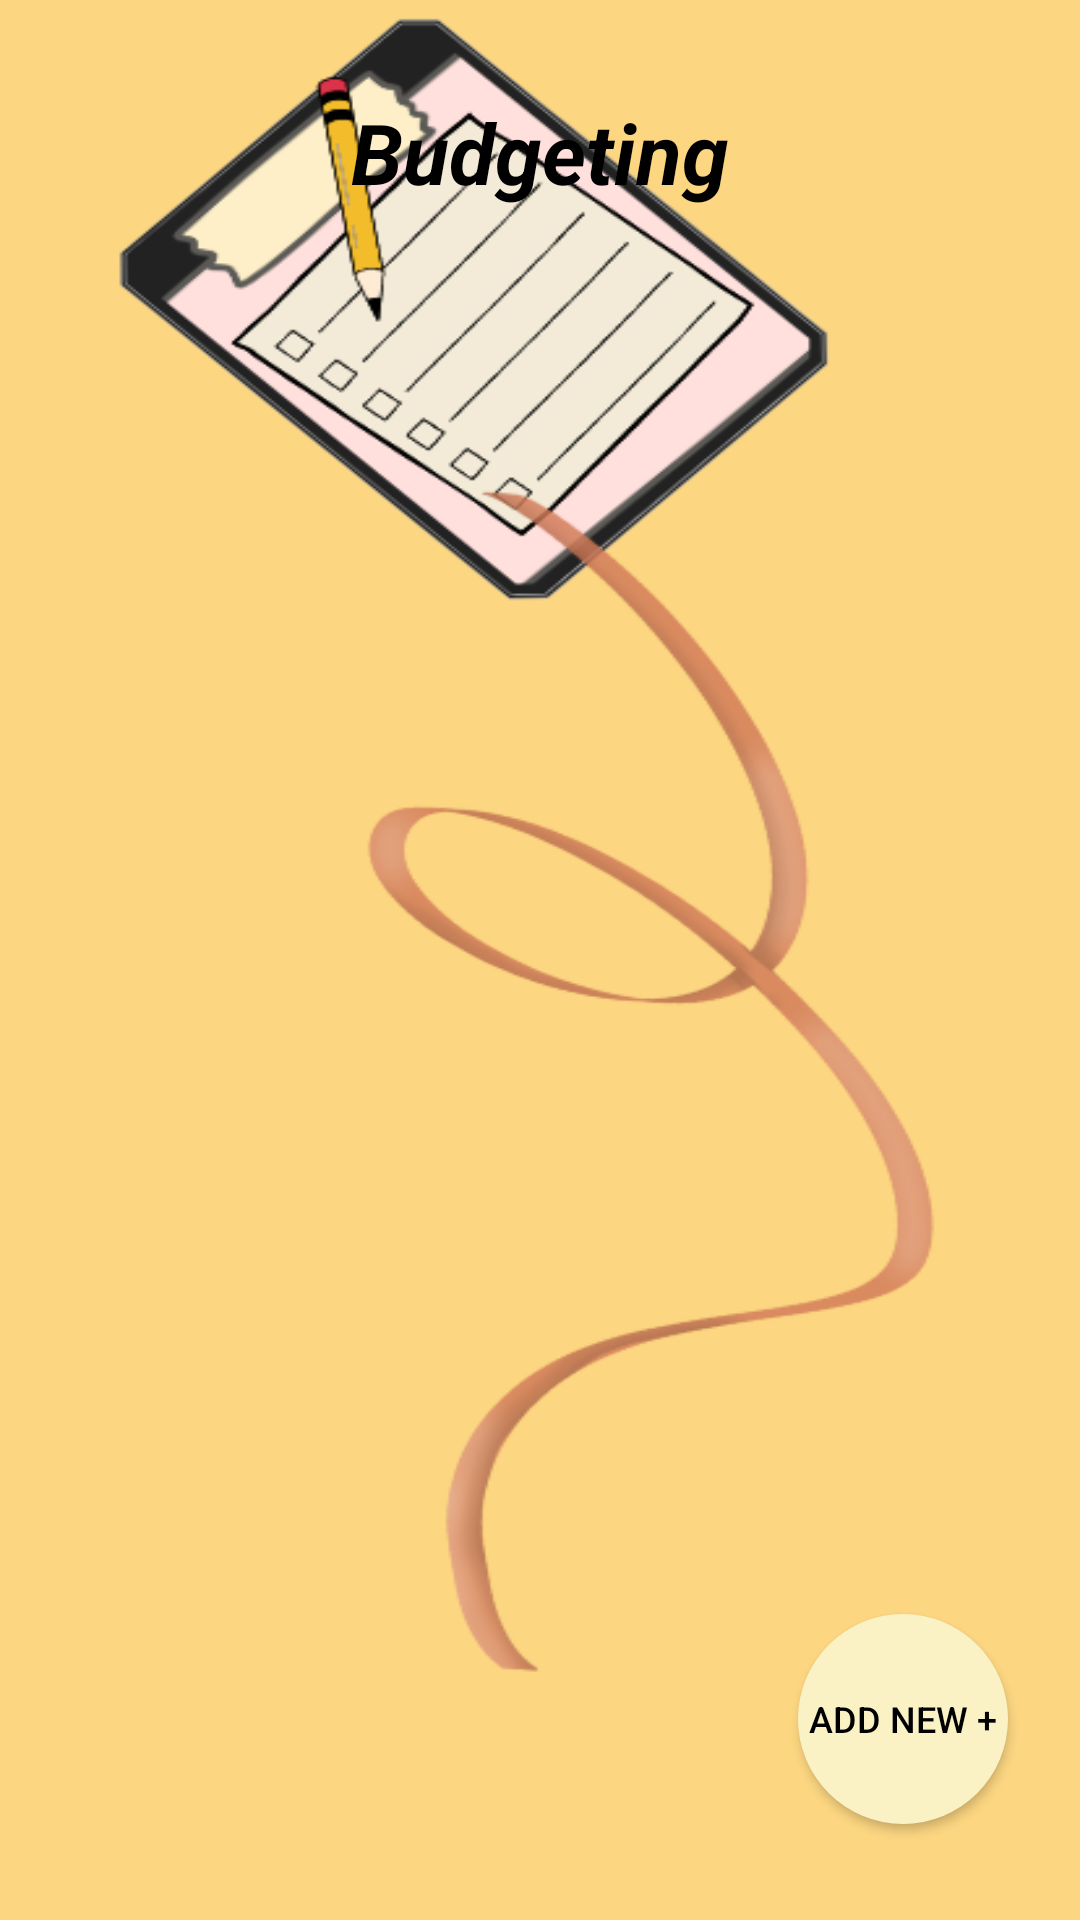

Here is an Android app screen rendered from its layout file. Give the layout XML and the strings, colors and styles it references.
<!-- AndroidManifest.xml: application theme Theme.RamosProject -->
<!-- res/layout/activity_dashboard.xml -->
<?xml version="1.0" encoding="utf-8"?>
<androidx.constraintlayout.widget.ConstraintLayout xmlns:android="http://schemas.android.com/apk/res/android"
    xmlns:app="http://schemas.android.com/apk/res-auto"
    xmlns:tools="http://schemas.android.com/tools"
    android:id="@+id/main"
    android:layout_width="match_parent"
    android:layout_height="match_parent"
    android:background="@drawable/img_background"
    tools:context=".DashboardActivity">

    
    <TextView
        android:id="@+id/TextView"
        android:layout_width="wrap_content"
        android:layout_height="wrap_content"
        android:text="Budgeting"
        android:textSize="28sp"
        android:textStyle="bold|italic"
        android:textColor="@android:color/black"
        android:layout_marginTop="32dp"
        app:layout_constraintTop_toTopOf="parent"
        app:layout_constraintStart_toStartOf="parent"
        app:layout_constraintEnd_toEndOf="parent"
        android:gravity="center"/>

    
    <TextView
        android:id="@+id/Textbudget"
        android:layout_width="wrap_content"
        android:layout_height="wrap_content"
        android:text=""
        android:textSize="20sp"
        android:textStyle="bold"
        android:textColor="@android:color/black"
        android:layout_marginTop="100dp"
        app:layout_constraintTop_toBottomOf="@id/TextView"
        app:layout_constraintStart_toStartOf="parent"
        app:layout_constraintEnd_toEndOf="parent"
        android:gravity="center"/>

    
    <androidx.recyclerview.widget.RecyclerView
        android:id="@+id/recyclerViewNotes"
        android:layout_width="0dp"
        android:layout_height="0dp"
        android:layout_marginTop="24dp"
        android:layout_marginBottom="100dp"
        android:paddingStart="16dp"
        android:paddingEnd="16dp"
        app:layout_constraintTop_toBottomOf="@id/Textbudget"
        app:layout_constraintBottom_toTopOf="@id/button_add_new"
        app:layout_constraintStart_toStartOf="parent"
        app:layout_constraintEnd_toEndOf="parent"
        tools:listitem="@layout/item_note" />

    
    <androidx.appcompat.widget.AppCompatButton
        android:id="@+id/button_add_new"
        android:layout_width="70dp"
        android:layout_height="70dp"
        android:layout_marginEnd="24dp"
        android:layout_marginBottom="32dp"
        android:background="@drawable/bg_circle"
        android:text="ADD NEW +"
        android:textColor="@color/black"
        android:textAllCaps="true"
        android:textSize="12sp"

        app:layout_constraintBottom_toBottomOf="parent"
        app:layout_constraintEnd_toEndOf="parent"/>




</androidx.constraintlayout.widget.ConstraintLayout>
<!-- res/layout/item_note.xml (included above) -->
<?xml version="1.0" encoding="utf-8"?>
<androidx.cardview.widget.CardView xmlns:android="http://schemas.android.com/apk/res/android"
    android:layout_width="match_parent"
    android:layout_height="wrap_content"
    android:layout_margin="8dp"
    android:elevation="4dp"
    android:padding="16dp"
    android:radius="8dp"
    android:background="@android:color/white">

    <LinearLayout
        android:layout_width="match_parent"
        android:layout_height="wrap_content"
        android:orientation="vertical"
        android:padding="8dp">

        <TextView
            android:id="@+id/inputTitle"
            android:layout_width="wrap_content"
            android:layout_height="wrap_content"
            android:text="Title"
            android:textStyle="bold"
            android:textSize="18sp"
            android:textColor="#000000" />

        <TextView
            android:id="@+id/Name"
            android:layout_width="wrap_content"
            android:layout_height="wrap_content"
            android:text="Name"
            android:textSize="14sp"
            android:textColor="#444444"
            android:layout_marginTop="4dp" />

        <TextView
            android:id="@+id/Days_of_School"
            android:layout_width="wrap_content"
            android:layout_height="wrap_content"
            android:text="Days"
            android:textSize="14sp"
            android:textColor="#444444"
            android:layout_marginTop="2dp" />

        <TextView
            android:id="@+id/Description"
            android:layout_width="wrap_content"
            android:layout_height="wrap_content"
            android:text="Description"
            android:textSize="14sp"
            android:textColor="#444444"
            android:layout_marginTop="2dp" />

    </LinearLayout>

</androidx.cardview.widget.CardView>
<!-- resources referenced by this layout -->
<resources>
  <!-- drawable bg_circle (drawable) -->
  <?xml version="1.0" encoding="utf-8"?>
  <shape xmlns:android="http://schemas.android.com/apk/res/android">
  <solid android:color="#FAF2C5"/>
      <corners android:radius="600dp"/>
  
  
  </shape>
  <!-- drawable img_background: png bitmap (drawable, 70834 bytes) -->
  <style name="Theme.RamosProject" parent="Base.Theme.RamosProject" />
  <style name="Base.Theme.RamosProject" parent="Theme.Material3.DayNight.NoActionBar">
          
          
      </style>
  <!-- not gathered from this repository: default colours our renderer supplied (Android Studio template values) -->
  <color name="black">#FF000000</color>
</resources>
